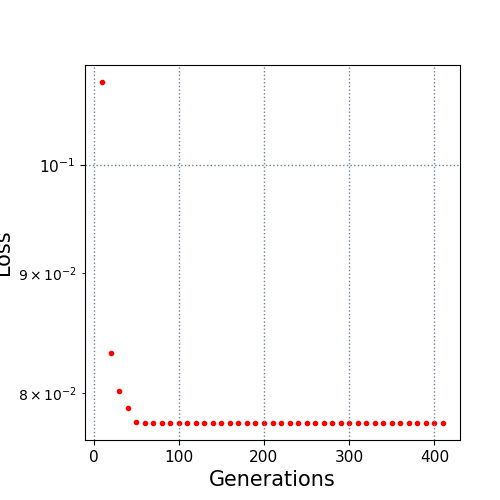

The file beside this chart, header and first rows:
10.0, 0.108466
20.0, 0.08325
30.0, 0.08016
40.0, 0.07887
50.0, 0.07779
60.0, 0.07771
70.0, 0.07771
80.0, 0.07771
90.0, 0.07771
100.0, 0.07771
110.0, 0.07771
120.0, 0.07771
130.0, 0.07771
140.0, 0.07771
150.0, 0.07771
160.0, 0.07771
170.0, 0.07771
180.0, 0.07771
190.0, 0.07771
200.0, 0.07771
210.0, 0.07771
220.0, 0.07771
230.0, 0.07771
240.0, 0.07771
250.0, 0.07771
260.0, 0.07771
270.0, 0.07771
280.0, 0.07771
290.0, 0.07771
300.0, 0.07771
310.0, 0.07771
320.0, 0.07771
330.0, 0.07771
340.0, 0.07771
350.0, 0.07771
360.0, 0.07771
370.0, 0.07771
380.0, 0.07771
390.0, 0.07771
400.0, 0.07771
410.0, 0.07771
